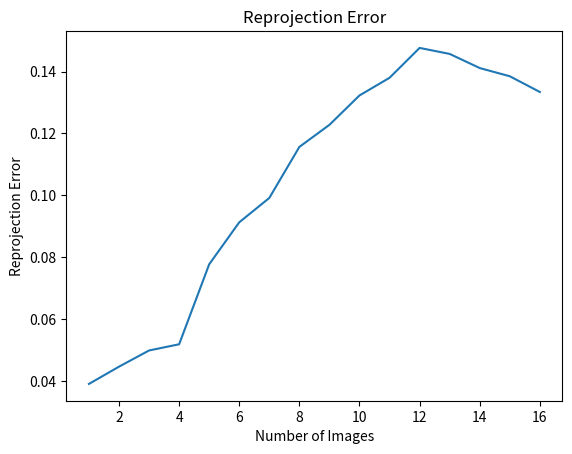

Python code for this plot:
import matplotlib.pyplot as plt
#y axis for reporjection error 
y = [0.03906360045594938,
0.0446442415909327,
0.04987322142592179,
0.05187714699009781,
0.0777181796810392,
0.0912924900967642,
0.09916246186222506,
0.11565144450273936,
0.12278706672263914,
0.1322836417271279,
0.1379893022094037,
0.1476409365377359,
0.14570327085024334,
0.1411355847636632,
0.13848282169484138,
0.13340058374079963]
# x axis for the number of images
x = [1,
2,
3,
4,
5,
6,
7,
8,
9,
10,
11,
12,
13,
14,
15,
16]
#plot
plt.plot(x,y)
plt.title('Reprojection Error')
plt.xlabel('Number of Images')
plt.ylabel('Reprojection Error')
plt.show()
